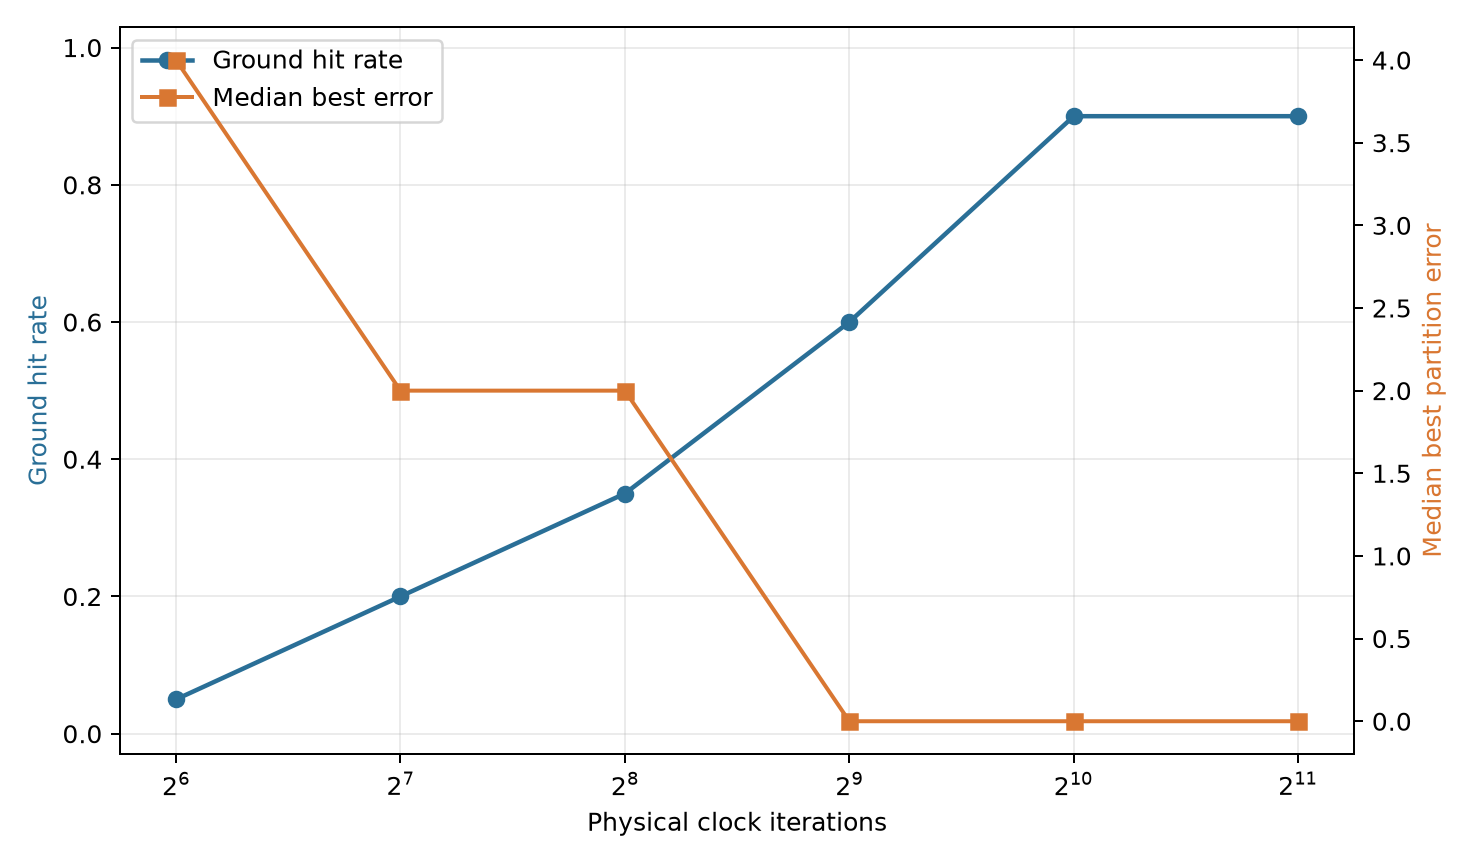

The data file committed next to this chart (first rows):
iterations, runs, ground_hit_rate, mean_best_error, median_best_error, mean_performed_updates
64, 40, 0.05, 5.95, 4.0, 14.93
128, 40, 0.2, 2.45, 2.0, 29.52
256, 40, 0.35, 1.35, 2.0, 59.3
512, 40, 0.6, 0.8, 0.0, 116.0
1024, 40, 0.9, 0.2, 0.0, 232.0
2048, 40, 0.9, 0.2, 0.0, 464.0
